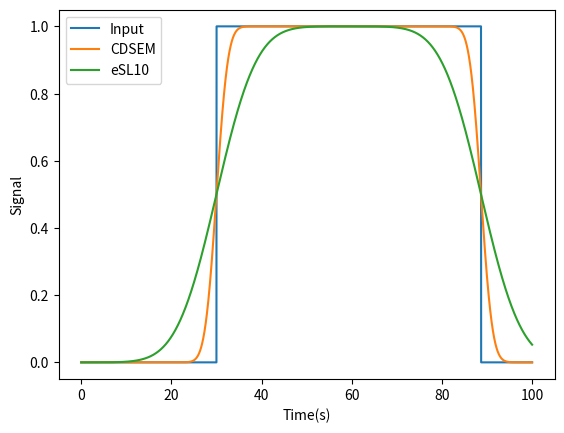

This chart was generated by the following Python code:
#!/usr/bin/env python3
# -*- coding: utf-8 -*-
"""
Created on Tue Jun  7 18:59:57 2022

@author: rishabhkushwaha
"""
from scipy import signal
from math import pi, exp , sqrt
import numpy as np
import matplotlib.pyplot as plt

#Define Variables
PSF_size=5001
End_Pt=int(PSF_size/2)
sigma_CDSEM=2
sigma_eSL10=7
match=0
CDSEM_PSF=np.zeros(PSF_size)
eSL10_PSF=np.zeros(PSF_size)

time=np.arange(1,10001)
CDSEM_Th=40
#eSL10_Th=10
Diff=np.zeros(19)
eSL10_CD=np.zeros(19)
SEM_CD=np.zeros(10000)
Input_CD=np.zeros(10000)
Low_Lim=np.zeros(10000)
Hi_Lim=np.zeros(10000)

#Generating PSF
for x in range(-1*End_Pt,1+End_Pt):
    CDSEM_PSF[x+End_Pt] = exp(-(float((0.01*x)**2))/(2*(sigma_CDSEM**2)))/(100*(sigma_CDSEM)*sqrt(2*pi))
    eSL10_PSF[x+End_Pt] = exp(-(float((0.01*x)**2))/(2*(sigma_eSL10**2)))/(100*(sigma_eSL10)*sqrt(2*pi))   
    
#Generating multiple input instances
    
    
Input=np.zeros(10000)
eSL10_left=0
CDSEM_left=0

#Generating Input
Low_Lim=3000
"np.random.randint(10,20)"
Input_CD=np.random.randint(5000,6000)
Hi_Lim=Low_Lim  + Input_CD
Input[Low_Lim:Hi_Lim]=1


#Computing Output signal by convolving input with PSF
CDSEM=signal.fftconvolve(Input, CDSEM_PSF, mode='same')
eSL10=signal.fftconvolve(Input, eSL10_PSF, mode='same')
eSL10=np.amax(CDSEM)*eSL10/(np.amax(eSL10))
#Estimating CDSEM edges at given Edge threshold
Temp=np.amax(CDSEM)*CDSEM_Th/100
for i in range(int(Low_Lim-2*sigma_CDSEM),int(Low_Lim+2*sigma_CDSEM)):
    if(CDSEM[i]<=Temp<=CDSEM[i+1]):
        SEM_CD=Input_CD+2*(Low_Lim-i)

#Estimating Edge placement for CDSEM and eSL10
for eSL10_Th in range(4,19):
    Temp=np.amax(eSL10)*eSL10_Th*5/100
    for i in range(Low_Lim-2*sigma_eSL10,Low_Lim+2*sigma_eSL10):
        if(eSL10[i]<=Temp<=eSL10[i+1]):
            eSL10_left=i
            eSL10_CD[eSL10_Th]=Input_CD+2*(Low_Lim-i)
        if(CDSEM[i]<=Temp<=CDSEM[i+1]):
            CDSEM_left=i
            

    #Calculating error between CDSEM and eSL10 at different eSL10 thresholds
    Diff[eSL10_Th]= CDSEM_left-eSL10_left

#Plot Results
plt.plot(time/100,Input, label='Input')  
plt.plot(time/100,CDSEM, label='CDSEM')
plt.plot(time/100,eSL10, label='eSL10')

for time in range(2000,4000):
        if(eSL10[time]==CDSEM[time]):
            match=eSL10[time]


#plt.scatter(eSL10,CDSEM)

plt.xlabel('Time(s)')
plt.ylabel('Signal')
plt.legend()